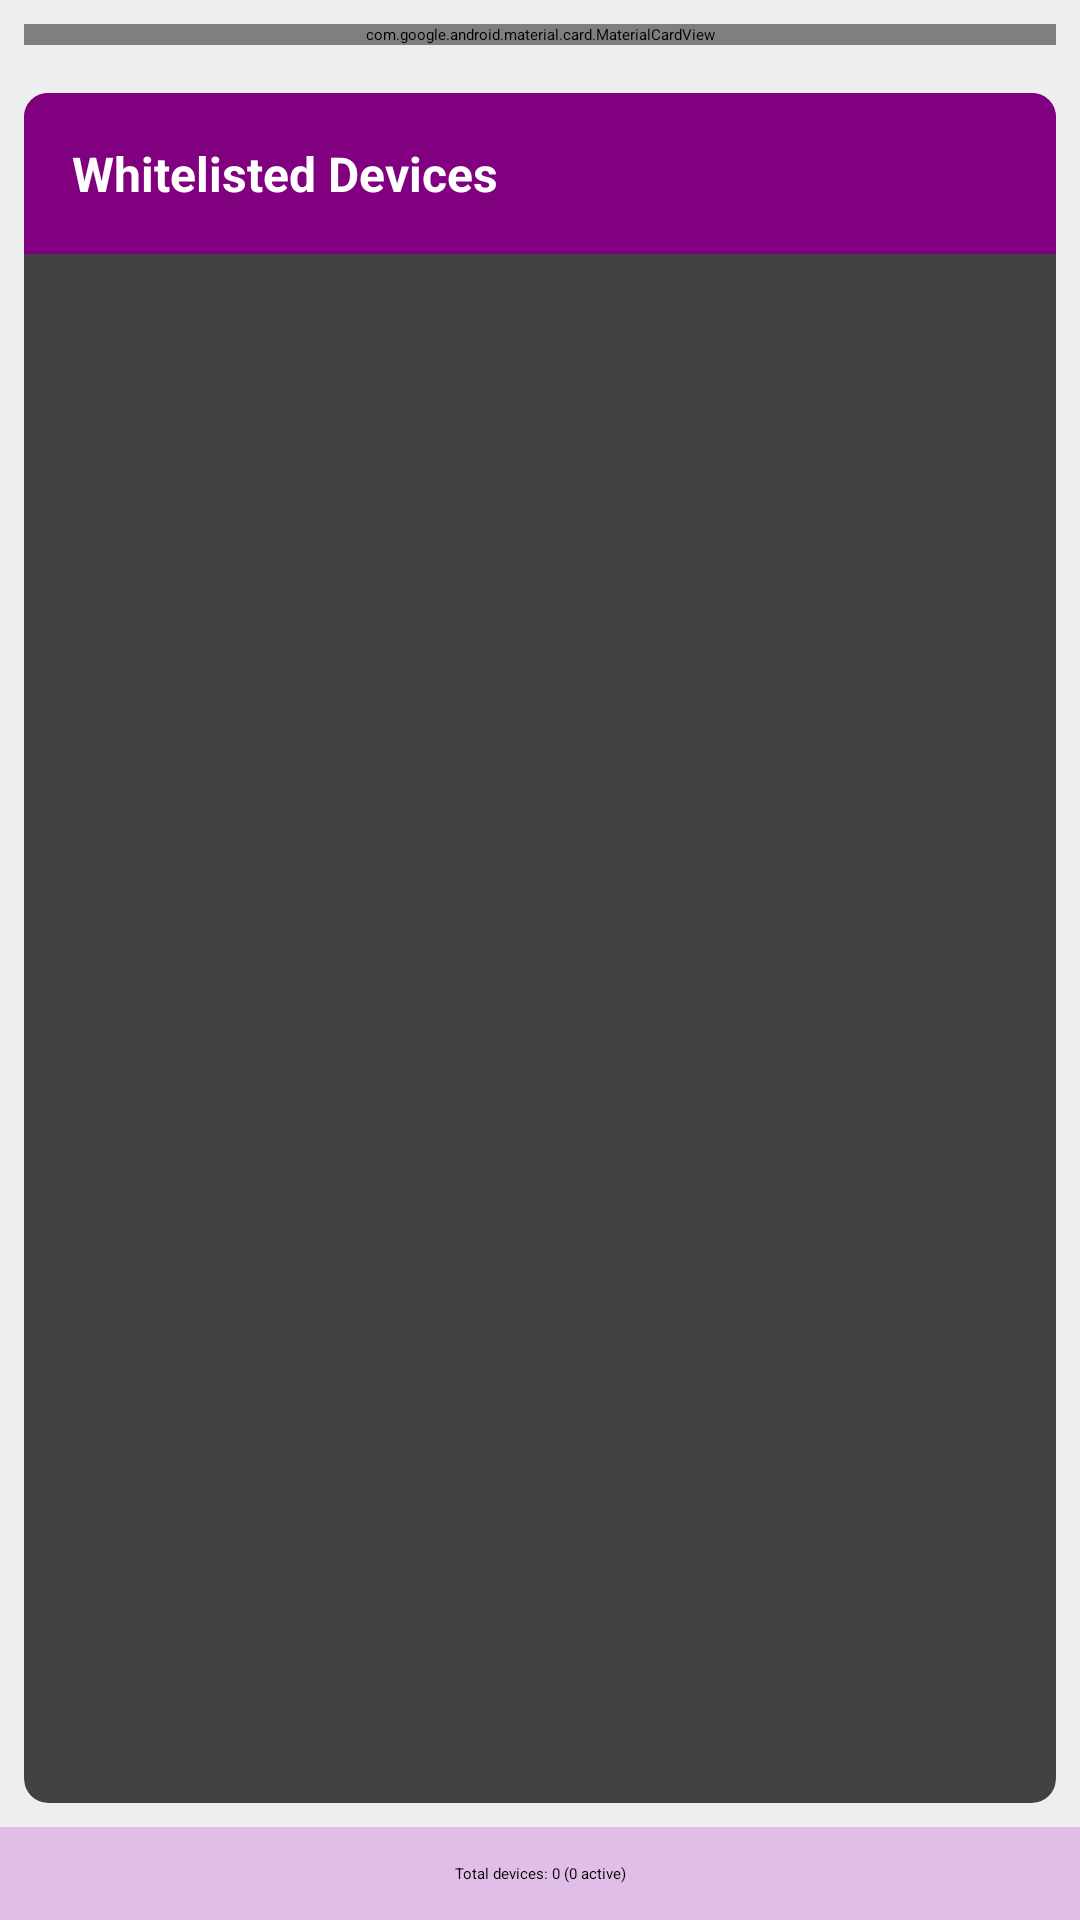

Android layout source for this screen:
<!-- AndroidManifest.xml: application theme Theme.AttendanceApp -->
<!-- res/layout/activity_device_pairing.xml -->
<?xml version="1.0" encoding="utf-8"?>
<LinearLayout xmlns:android="http://schemas.android.com/apk/res/android"
    xmlns:app="http://schemas.android.com/apk/res-auto"
    xmlns:tools="http://schemas.android.com/tools"
    android:layout_width="match_parent"
    android:layout_height="match_parent"
    android:orientation="vertical"
    android:background="@color/background_grey">

    
    <com.google.android.material.appbar.MaterialToolbar
        android:id="@+id/toolbar"
        android:layout_width="match_parent"
        android:layout_height="?attr/actionBarSize"
        android:background="@color/purple_700"
        app:title="Device Whitelisting"
        app:titleTextColor="@android:color/white"
        app:navigationIcon="@drawable/ic_arrow_back_white"/>

    
    <com.google.android.material.card.MaterialCardView
        android:layout_width="match_parent"
        android:layout_height="wrap_content"
        android:layout_margin="8dp"
        app:cardElevation="4dp"
        app:cardCornerRadius="8dp">

        <LinearLayout
            android:layout_width="match_parent"
            android:layout_height="wrap_content"
            android:orientation="vertical"
            android:padding="16dp">

            
            <com.google.android.material.textfield.TextInputLayout
                android:layout_width="match_parent"
                android:layout_height="wrap_content"
                style="@style/Widget.MaterialComponents.TextInputLayout.OutlinedBox"
                android:hint="Search devices">

                <com.google.android.material.textfield.TextInputEditText
                    android:id="@+id/etSearch"
                    android:layout_width="match_parent"
                    android:layout_height="wrap_content"
                    android:imeOptions="actionSearch"
                    android:inputType="text"/>
            </com.google.android.material.textfield.TextInputLayout>

            
            <com.google.android.material.button.MaterialButton
                android:id="@+id/btnAddDevice"
                android:layout_width="match_parent"
                android:layout_height="wrap_content"
                android:layout_marginTop="16dp"
                android:text="Add New Device"
                style="@style/Widget.MaterialComponents.Button.OutlinedButton"
                app:icon="@drawable/ic_add"
                app:iconGravity="start"
                app:iconTint="@color/purple_700"/>
        </LinearLayout>
    </com.google.android.material.card.MaterialCardView>

    
    <androidx.cardview.widget.CardView
        android:layout_width="match_parent"
        android:layout_height="0dp"
        android:layout_weight="1"
        android:layout_margin="8dp"
        app:cardElevation="4dp"
        app:cardCornerRadius="8dp">

        <LinearLayout
            android:layout_width="match_parent"
            android:layout_height="match_parent"
            android:orientation="vertical">

            
            <TextView
                android:layout_width="match_parent"
                android:layout_height="wrap_content"
                android:text="Whitelisted Devices"
                android:textColor="@color/white"
                android:textSize="16sp"
                android:textStyle="bold"
                android:padding="16dp"
                android:background="@color/purple_50"/>

            
            <LinearLayout
                android:id="@+id/emptyState"
                android:layout_width="match_parent"
                android:layout_height="match_parent"
                android:orientation="vertical"
                android:gravity="center"
                android:visibility="gone">

                <ImageView
                    android:layout_width="100dp"
                    android:layout_height="100dp"
                    android:src="@drawable/ic_devices"
                    app:tint="@color/gray_500" />

                <TextView
                    android:layout_width="match_parent"
                    android:layout_height="wrap_content"
                    android:text="No devices whitelisted yet"
                    android:textAlignment="center"
                    android:textSize="16sp"
                    android:layout_marginTop="16dp"/>

                <TextView
                    android:layout_width="match_parent"
                    android:layout_height="wrap_content"
                    android:text="Add devices to enable Bluetooth attendance"
                    android:textAlignment="center"
                    android:textColor="@color/gray_600"
                    android:layout_marginTop="8dp"/>
            </LinearLayout>

            
            <androidx.recyclerview.widget.RecyclerView
                android:id="@+id/rvDevices"
                android:layout_width="match_parent"
                android:layout_height="match_parent"
                android:clipToPadding="false"
                android:padding="8dp"
                tools:listitem="@layout/item_device_pairing"/>
        </LinearLayout>
    </androidx.cardview.widget.CardView>

    
    <TextView
        android:id="@+id/tvStatus"
        android:layout_width="match_parent"
        android:layout_height="wrap_content"
        android:background="@color/purple_100"
        android:padding="12dp"
        android:text="Total devices: 0 (0 active)"
        android:textAlignment="center"/>
</LinearLayout>
<!-- res/layout/item_device_pairing.xml (included above) -->
<?xml version="1.0" encoding="utf-8"?>
<com.google.android.material.card.MaterialCardView
    xmlns:android="http://schemas.android.com/apk/res/android"
    xmlns:app="http://schemas.android.com/apk/res-auto"
    android:layout_width="match_parent"
    android:layout_height="wrap_content"
    android:layout_margin="8dp"
    app:cardElevation="4dp"
    app:cardCornerRadius="8dp">

    <LinearLayout
        android:layout_width="match_parent"
        android:layout_height="wrap_content"
        android:orientation="horizontal"
        android:padding="16dp">

        <ImageView
            android:id="@+id/ivDeviceIcon"
            android:layout_width="48dp"
            android:layout_height="48dp"
            android:layout_marginEnd="16dp"
            android:src="@drawable/ic_phone"/>

        <LinearLayout
            android:layout_width="0dp"
            android:layout_height="wrap_content"
            android:layout_weight="1"
            android:orientation="vertical">

            <TextView
                android:id="@+id/tvDeviceName"
                android:layout_width="match_parent"
                android:layout_height="wrap_content"
                android:textSize="16sp"
                android:textStyle="bold"/>

            <TextView
                android:id="@+id/tvMacAddress"
                android:layout_width="match_parent"
                android:layout_height="wrap_content"
                android:layout_marginTop="4dp"
                android:textColor="@color/gray_600"
                android:textSize="14sp"/>

            <TextView
                android:id="@+id/tvStudentInfo"
                android:layout_width="match_parent"
                android:layout_height="wrap_content"
                android:layout_marginTop="8dp"
                android:textSize="14sp"/>
        </LinearLayout>

        <Switch
            android:id="@+id/switchEnabled"
            android:layout_width="wrap_content"
            android:layout_height="wrap_content"
            android:layout_gravity="center_vertical"
            android:layout_marginStart="8dp"/>
    </LinearLayout>
</com.google.android.material.card.MaterialCardView>
<!-- resources referenced by this layout -->
<resources>
  <color name="background_grey">#FFEEEEEE</color>
  <color name="gray_500">#9E9E9E</color>
  <color name="gray_600">#757575</color>
  <color name="purple_100">#E1BEE7</color>
  <color name="purple_50">#800080</color>
  <color name="purple_700">#7B1FA2</color>
  <color name="white">#FFFFFFFF</color>
  <!-- drawable ic_add (drawable) -->
  <vector xmlns:android="http://schemas.android.com/apk/res/android"
      android:width="24dp"
      android:height="24dp"
      android:viewportWidth="24"
      android:viewportHeight="24"
      android:tint="@color/purple_700">
      <path
          android:fillColor="@android:color/white"
          android:pathData="M19,13h-6v6h-2v-6H5v-2h6V5h2v6h6v2z"/>
  </vector>
  <!-- drawable ic_devices (drawable) -->
  <vector xmlns:android="http://schemas.android.com/apk/res/android"
      android:width="24dp"
      android:height="24dp"
      android:viewportWidth="24"
      android:viewportHeight="24"
      android:tint="@color/gray_500">
      <path
          android:fillColor="@android:color/white"
          android:pathData="M4,6h18V4H4c-1.1,0 -2,0.9 -2,2v11H0v3h14v-3H4V6zm19,2h-6c-1.1,0 -2,0.9 -2,2v6c0,1.1 0.9,2 2,2h6c1.1,0 2,-0.9 2,-2V10c0,-1.1 -0.9,-2 -2,-2zm0,8h-6V10h6v6z"/>
  </vector>
</resources>
